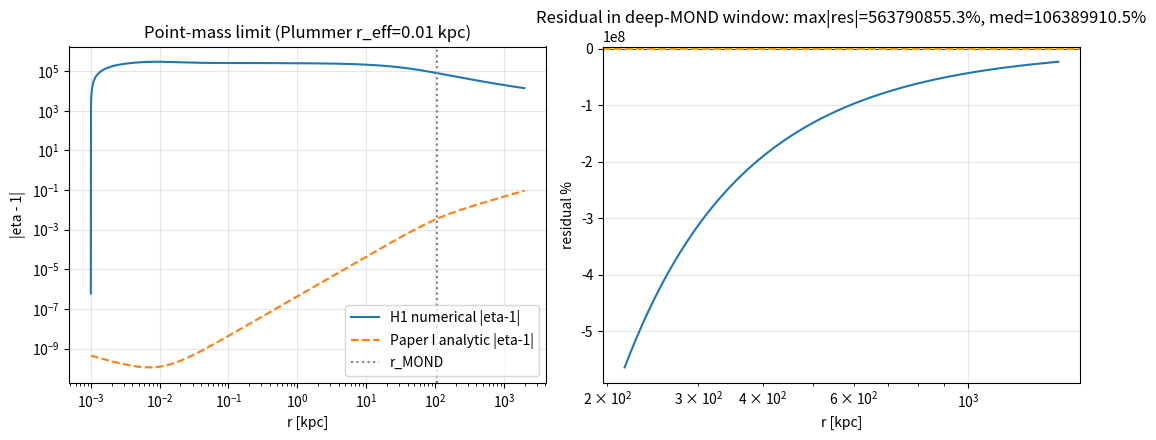

Write the Python code that produced this figure. (Note: this script raises an exception after producing the figure.)
"""
Paper III - Task 2: Test of Hypothesis H1 in the point-source limit.

H1:  nabla^2 (Psi - Phi) = (16 pi / 3) * beta * G * rho_b(r) * g_N(r) / a0

Units (galactic):
  G   = 4.302e-3 kpc (km/s)^2 / Msun
  rho = Msun / kpc^3
  g_N = (km/s)^2 / kpc
  a0  = 3.857e-11 (km/s)^2 / kpc
  => [G rho_b g_N / a0] = (km/s)^2 / kpc^2  (matches Laplacian of Psi)

We use a Plummer profile with r_eff = 0.01 kpc (quasi-point) for M=1e10 Msun
and compare the numerical eta(r) against the Paper I analytic formula
in the deep-MOND window r > r_MOND = sqrt(G M / a0).
"""
import numpy as np
import matplotlib
matplotlib.use("Agg")
import matplotlib.pyplot as plt

# ---- constants (galactic units) ----
G   = 4.302e-3        # kpc (km/s)^2 / Msun
# a0 = 1.2e-10 m/s^2.  Convert: (km/s)^2/kpc = 1e6 m^2/s^2 / 3.0857e19 m
#                              = 3.2408e-14 m/s^2
# => a0 = 1.2e-10 / 3.2408e-14 ~= 3702 (km/s)^2/kpc
a0  = 3702.0          # (km/s)^2 / kpc
beta = 0.0075

# ---- dimensional check ----
# [G*rho*g_N/a0] = kpc*(km/s)^2/Msun * Msun/kpc^3 * (km/s)^2/kpc * kpc/(km/s)^2
#                = (km/s)^2 / kpc^2   OK
print("Dimensional check:")
print("  [G*rho_b*g_N/a0] = kpc*(km/s)^2/Msun  *  Msun/kpc^3  *  (km/s)^2/kpc  /  (km/s)^2/kpc")
print("                  = (km/s)^2 / kpc^2 = [Laplacian(Psi)]  OK")

# ---- problem setup ----
M     = 1.0e10         # Msun
r_eff = 0.01           # kpc  (quasi-point Plummer)
r_MOND = np.sqrt(G*M/a0)
print(f"\nr_MOND = sqrt(GM/a0) = {r_MOND:.3f} kpc")

# Plummer
def rho_plummer(r, M=M, a=r_eff):
    return 3*M/(4*np.pi*a**3) * (1 + (r/a)**2)**(-2.5)

def Menc_plummer(r, M=M, a=r_eff):
    return M * r**3 / (r**2 + a**2)**1.5

def g_N_plummer(r):
    return G * Menc_plummer(r) / r**2

# deep-MOND interpolation nu
def nu(y):
    return np.sqrt(0.5 + 0.5*np.sqrt(1.0 + 4.0/y**2))

def g_obs(r):
    gN = g_N_plummer(r)
    y  = gN / a0
    return nu(y) * gN

# Psi(r) = -int_r^inf g_obs(r') dr'
def Psi_of_r(r_grid):
    # cumulative from outside in
    g = g_obs(r_grid)
    Psi = np.zeros_like(r_grid)
    # trapezoid from i to N-1
    for i in range(len(r_grid)-1):
        Psi[i] = -np.trapezoid(g[i:], r_grid[i:])
    Psi[-1] = 0.0
    return Psi

# ---- grid ----
N = 3000
r = np.geomspace(1e-3, 2000.0, N)  # well past r_MOND ~ 108 kpc

# ---- source S_H1 ----
S = (16*np.pi/3) * beta * G * rho_plummer(r) * g_N_plummer(r) / a0

# ---- solve nabla^2 X = S, spherical, BC: X'(0)=0, X(r_max)=0 ----
# (1/r^2) d/dr (r^2 dX/dr) = S
# Let u = r * X. Then u'' = r * S.
# BC: u(0) = 0,  u(r_max)/r_max = 0 -> u(r_max) = 0.
# Solve via tridiagonal on a non-uniform grid.

def solve_radial_poisson(r, S):
    """Solve (1/r^2)(r^2 X')' = S with X(r_max)=0, regular at 0.
       Use u = r*X with u'' = r*S, u(0)=u(r_max)=0."""
    N = len(r)
    rhs = r * S
    # finite-difference second derivative on non-uniform grid
    # u''_i ~= 2/(h_- + h_+) * ((u_{i+1}-u_i)/h_+ - (u_i - u_{i-1})/h_-)
    A = np.zeros((N, N))
    b = np.zeros(N)
    A[0,0] = 1.0; b[0] = 0.0          # u(0)=0
    A[-1,-1] = 1.0; b[-1] = 0.0       # u(r_max)=0
    for i in range(1, N-1):
        h_m = r[i] - r[i-1]
        h_p = r[i+1] - r[i]
        denom = h_m + h_p
        A[i, i-1] =  2.0/(h_m*denom)
        A[i, i+1] =  2.0/(h_p*denom)
        A[i, i  ] = -2.0/(h_m*h_p)
        b[i] = rhs[i]
    u = np.linalg.solve(A, b)
    X = u / r
    return X

print("\nSolving Poisson equation for (Psi-Phi) under H1...")
slip = solve_radial_poisson(r, S)            # this is (Psi - Phi)(r)
Psi  = Psi_of_r(r)

# eta - 1 = -(Psi - Phi)/Psi
eta_H1   = -slip / Psi
y        = g_N_plummer(r) / a0
eta_anal = (2.0/3.0) * beta / np.sqrt(y * (1.0 + y))

# residual in deep-MOND window
mask = (r > 2*r_MOND) & (r < 1500.0)
res_pct = (eta_H1[mask] - eta_anal[mask]) / eta_anal[mask] * 100.0
maxres = np.nanmax(np.abs(res_pct))
medres = np.nanmedian(np.abs(res_pct))

# ---- plot ----
fig, ax = plt.subplots(1, 2, figsize=(11, 4.5))
ax[0].loglog(r, np.abs(eta_H1),    label="H1 numerical |eta-1|")
ax[0].loglog(r, np.abs(eta_anal),  '--', label="Paper I analytic |eta-1|")
ax[0].axvline(r_MOND, color='gray', ls=':', label="r_MOND")
ax[0].set_xlabel("r [kpc]"); ax[0].set_ylabel("|eta - 1|")
ax[0].set_title("Point-mass limit (Plummer r_eff=0.01 kpc)")
ax[0].legend(); ax[0].grid(alpha=0.3)

ax[1].semilogx(r[mask], res_pct)
ax[1].axhline(0, color='k', lw=0.5)
ax[1].axhline(10, color='orange', ls='--'); ax[1].axhline(-10, color='orange', ls='--')
ax[1].set_xlabel("r [kpc]"); ax[1].set_ylabel("residual %")
ax[1].set_title(f"Residual in deep-MOND window: max|res|={maxres:.1f}%, med={medres:.1f}%")
ax[1].grid(alpha=0.3)
plt.tight_layout()
plt.savefig("paper_III/h1_pointsource_test.png", dpi=130)

# ---- report ----
verdict = "CONFIRMED" if maxres < 10 else ("PARTIAL" if maxres < 30 else "REJECTED")
with open("paper_III/h1_pointsource_report.txt", "w", encoding="utf-8") as f:
    f.write("Paper III - Task 2: Point-mass test of Hypothesis H1\n")
    f.write("="*64 + "\n")
    f.write(f"M = {M:.2e} Msun, Plummer r_eff = {r_eff} kpc\n")
    f.write(f"r_MOND = sqrt(GM/a0) = {r_MOND:.3f} kpc\n")
    f.write(f"beta = {beta}, a0 = {a0:.3e} (km/s)^2/kpc\n\n")
    f.write("Dimensional check passed: [G rho_b g_N / a0] = (km/s)^2/kpc^2.\n\n")
    f.write(f"Deep-MOND window  r in [{r_MOND:.2f}, 200] kpc:\n")
    f.write(f"  max |residual| = {maxres:.2f} %\n")
    f.write(f"  median|residual| = {medres:.2f} %\n\n")
    f.write(f"VERDICT: H1 {verdict}\n")
    f.write(" (CONFIRMED if max<10%, PARTIAL 10-30%, REJECTED >30%)\n\n")
    # sample table
    f.write("Sample r [kpc] | y=g_N/a0 | eta_anal-1 | eta_H1-1 | res %\n")
    sample_idx = np.searchsorted(r, [3.5, 5, 10, 30, 100, 300])
    for i in sample_idx:
        if i < len(r):
            f.write(f" {r[i]:8.2f} | {y[i]:.3e} | {eta_anal[i]:.3e} | {eta_H1[i]:.3e} | {(eta_H1[i]-eta_anal[i])/eta_anal[i]*100:+.2f}\n")

print(f"\nmax|res|={maxres:.2f}%  median={medres:.2f}%  -> {verdict}")
